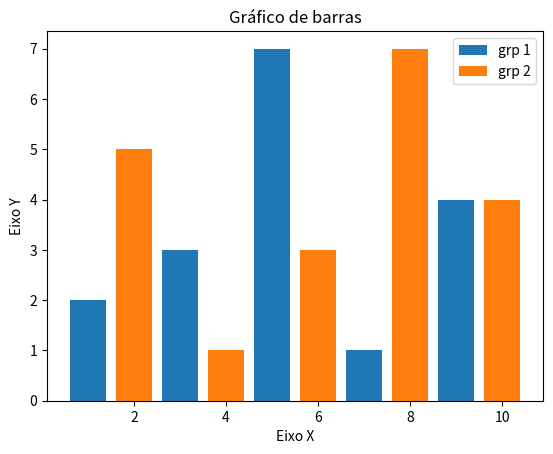

Reproduce this figure in Python.
import matplotlib.pyplot as plt

x = [1, 3, 5, 7, 9]
y = [2, 3, 7, 1, 4]

x2 = [2, 4, 6, 8, 10]
y2 = [5, 1, 3, 7, 4]

titulo = "Gráfico de barras"
eixox = "Eixo X"
eixoy = "Eixo Y"

plt.title(titulo)
plt.xlabel(eixox)
plt.ylabel(eixoy)

plt.bar(x, y, label = "grp 1")
plt.bar(x2, y2, label = "grp 2")
plt.legend()

plt.show()